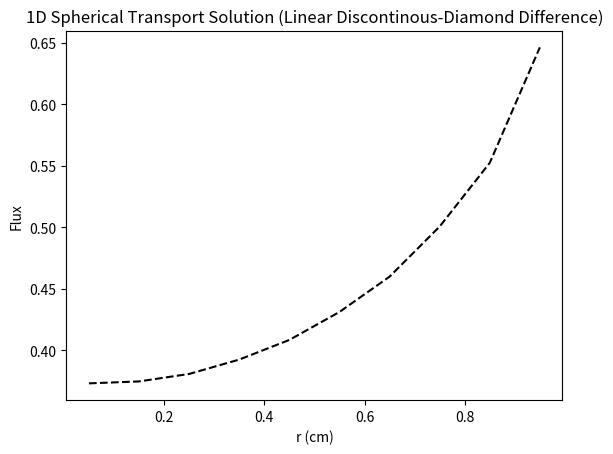
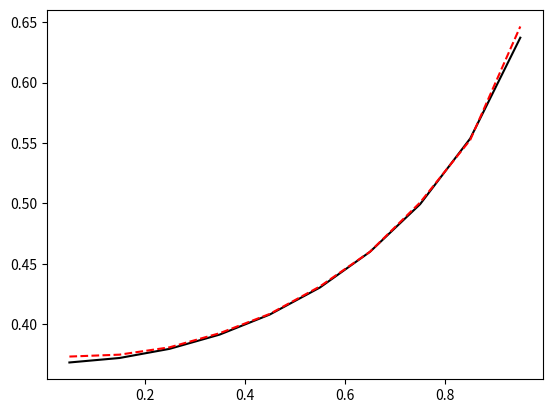

Write Python code to recreate these figures, in order.
# -*- coding: utf-8 -*-
"""
Created on Mon Feb 12 20:29:37 2024

@author: woods
"""

import numpy as np
import matplotlib.pyplot as plt



# mesh class
class Mesh:
    def __init__(self, matIDs, R, I_reg):
        # number of cells and regions 
        self.I = np.sum(I_reg)
        N_reg = len(matIDs)
        
        # add origin
        self.R = np.insert(R,0,0.)
        
        # cell widths and centers
        self.dr = np.array([])
        for nr in range(N_reg):
            dr_reg = (self.R[nr+1] - self.R[nr])/I_reg[nr]
            self.dr = np.concatenate((self.dr, np.repeat(dr_reg, I_reg[nr])))
        self.r = np.cumsum(self.dr) - self.dr/2
        
        # cell areas and volumes
        self.A = 4*np.pi*(self.r + self.dr/2)**2
        self.A = np.insert(self.A,0,0.)
        self.V = 4*np.pi/3*((self.r + self.dr/2)**3 - (self.r - self.dr/2)**3)
        
        # material ID
        self.matID = np.array([], dtype=int)
        for nr in range(N_reg):
            self.matID = np.concatenate((self.matID, np.repeat(matIDs[nr],\
                                                               I_reg[nr])))
   
                
        
# quadrature class
class Quad:
    def __init__(self, quad_dict):
        # number of mu-cells
        self.N_dir   = quad_dict["directions"]
        self.N_cells = int(self.N_dir/2)
        
        # mu-cell boundaries
        self.mu_half = np.linspace(-1.,1.,self.N_dir+1)
        
        # quadrature weights
        self.w  = (1./self.N_cells)*np.ones(self.N_dir)
        
        # local Gauss S2 quadrature points
        if quad_dict["quadrature"] == "gauss":
            self.mu = np.zeros(self.N_dir) 
            for n_mu in range(self.N_cells):
                self.mu[2*n_mu]   = self.w[2*n_mu]*(-1./np.sqrt(3.))  + self.mu_half[2*n_mu+1]
                self.mu[2*n_mu+1] = self.w[2*n_mu+1]*(1./np.sqrt(3.)) + self.mu_half[2*n_mu+1]
            
        # midpoint quadrature points
        if quad_dict["quadrature"] == "midpoint":
            self.mu = 0.5*(self.mu_half[:-1]+self.mu_half[1:])
        
        # exact alpha (1-mu^2)
        if quad_dict["alpha"] == "exact":
            self.alpha = 1 - self.mu_half**2
        
        # approximate alpha (1-mu^2)
        if quad_dict["alpha"] == "approximate":
            self.alpha = np.zeros(self.N_dir+1)
            self.alpha[0] = 0
            for n_mu in range(self.N_cells):
                self.alpha[2*n_mu+1] = self.alpha[2*n_mu]   - 2*self.mu[2*n_mu]*self.w[2*n_mu]
                self.alpha[2*n_mu+2] = self.alpha[2*n_mu+1] - 2*self.mu[2*n_mu+1]*self.w[2*n_mu+1] 
        
        
        
# solver class
class Solve:
    def __init__(self, R, I_reg, quad_dict, bc_dict, matprops, do_quadratic=True, do_angular=False):
        nmats = len(matprops["sigt"])
        matIDs = np.arange(nmats)
        
        # initialization
        self.mesh = Mesh(matIDs, R, I_reg)
        self.quad = Quad(quad_dict)
        self.bc = bc_dict
        self.matprops = matprops
        
        # do quadratic continuous in first cell
        self.do_quadratic = do_quadratic
        
        # plot angular fluxes
        self.do_angular = do_angular
        
        # check for void
        self.do_balance = True 
        if np.all(matprops["sigt"] == 0.) and np.all(matprops["sigs"] == 0.) and \
                              np.all(matprops["q"] == 0.):
            self.do_balance = False
        
        
    # solver 
    def solve(self):
        # angular fluxes
        if self.do_angular == True:
            self.psi = np.zeros((self.quad.N_dir,self.mesh.I))
        
        # isotropic flux boundary condition
        self.psi_bound = np.zeros(self.quad.N_dir)
        if (self.bc["type"] == "isotropic"):
            self.psi_bound[:int(self.quad.N_dir/2)] = self.bc["value"]/2.
        # anisotropic flux boundary condition
        if (self.bc["type"] == "anisotropic"):
            self.psi_bound[:int(self.quad.N_dir/2)] = self.bc["value"][:]
        
        # initial guess
        Phi_0, Phi_m1 = np.zeros(self.mesh.I), np.zeros(self.mesh.I)
        
        # source iteration
        err, tol = 1, 1e-6
        it = 0
        print("\nIteration :: Error")
        while (err > tol):
            it += 1
            # scalar flux iterate
            Phi_1 = np.zeros(self.mesh.I)
            
            # starting direction sweep
            self.psi_0, psi_mu = self.start(Phi_0)
            
            # sweeps
            for n_mu in range(self.quad.N_cells):
                Phi_1, psi_mu = self.sweep(n_mu, psi_mu, Phi_0, Phi_1)
                
            # calculate error
            if (it == 1):
                err = 1
            else:
                delta = np.sqrt(np.sum(((Phi_1 - Phi_0)/Phi_1)**2))
                rho = np.sum(np.abs(Phi_1 - Phi_0))/np.sum(np.abs(Phi_0 - Phi_m1))
                err = delta/np.abs(1 - rho)
            print(str(it)+" :: "+str(err))
            
            # next iteration
            Phi_m1 = Phi_0
            Phi_0 = Phi_1
            
        # converged solution
        self.Phi = Phi_0
        
        # balance parameter
        if self.do_balance:
            bal, leak = self.balance()
            print("Balance: "+str(bal))
            
            return leak
    

    # starting direction
    def start(self, Phi):
        # starting direction ingoing flux
        if (self.quad.N_dir == 2):
            psi_x = self.psi_bound[0]
        else:
            mu0, mu1 = self.quad.mu[0], self.quad.mu[1]
            psi_x = self.psi_bound[0]*(mu1 + 1)/(mu1 - mu0) - \
                    self.psi_bound[1]*(mu0 + 1)/(mu1 - mu0)
            if (psi_x < 0):
                psi_x = 0
            
        # starting direction sweep
        psi_mu = np.zeros(self.mesh.I) 
        for iel in range(self.mesh.I-1,-1,-1):
            # cell properties
            dr    = self.mesh.dr[iel]
            matID = self.mesh.matID[iel]
            sigt  = self.matprops["sigt"][matID]
            sigs  = self.matprops["sigs"][matID]
            q     = self.matprops["q"][matID]
            
            # calculate cell-average angular flux
            psi_mu[iel] = psi_x + (sigs*Phi[iel] + q)*dr/4
            psi_mu[iel] /= (1 + sigt*dr/2)
            
            # update ingoing flux
            psi_x = 2*psi_mu[iel] - psi_x
            
        # return origin and starting direction angular flux
        psi_0 = psi_x
        return psi_0, psi_mu  

        
    # sweep function
    def sweep(self, n_mu, psi_mu, Phi_0, Phi_1):
        # direction quantities
        mu      = self.quad.mu[2*n_mu:2*n_mu+2]
        w       = self.quad.w[2*n_mu:2*n_mu+2]
        alpha   = self.quad.alpha[2*n_mu:2*n_mu+3]
        mu_half = self.quad.mu_half[2*n_mu+2]

        # basis functions
        if self.do_quadratic and (n_mu == 0):
            B_S     = lambda u: ((u-mu[0])*(u-mu[1]))/((-1-mu[0])*(-1-mu[1]))
            B_minus = lambda u: ((u+1)*(u-mu[1]))/((mu[0]+1)*(mu[0]-mu[1]))
            B_plus  = lambda u: ((u+1)*(u-mu[0]))/((mu[1]+1)*(mu[1]-mu[0]))
        else:
            B_S     = lambda u: 0.
            B_minus = lambda u: (mu[1]-u)/(mu[1]-mu[0])
            B_plus  = lambda u: (u-mu[0])/(mu[1]-mu[0])
        
        # negative-mu sweeps
        if (mu[0] < 0):
            # angular flux at boundary
            psi_x = np.copy(self.psi_bound[2*n_mu:2*n_mu+2])
            # sweep order
            start = self.mesh.I-1
            stop = -1
            inc = -1
            
        # positive-mu sweeps
        if (mu[0] > 0):
            # angular flux at origin
            psi_x = self.psi_0*np.ones(2)
            # sweep order
            start = 0
            stop = self.mesh.I
            inc = 1
            
        # sweep
        for iel in range(start, stop, inc):
            # cell properties
            A     = self.mesh.A[iel:iel+2] 
            if (mu[0] < 0):
                A_out = A[0]
            if (mu[0] > 0):
                A_out = A[1]
            V     = self.mesh.V[iel]
            matID = self.mesh.matID[iel]
            sigt  = self.matprops["sigt"][matID]
            sigs  = self.matprops["sigs"][matID]
            q     = self.matprops["q"][matID]
            
            # angular cell midpoint
            mu_1 = 0.5*(mu[0]+mu[1])
            
            # coefficients
            a00 = 2*np.abs(mu[0])*A_out + alpha[1]*(A[1]-A[0])/(2*w[0])*B_minus(mu_1) + sigt*V
            a01 = alpha[1]*(A[1]-A[0])/(2*w[0])*B_plus(mu_1)
            a10 = (alpha[2]*B_minus(mu_half) - alpha[1]*B_minus(mu_1))*(A[1]-A[0])/(2*w[1])
            a11 = 2*np.abs(mu[1])*A_out + (alpha[2]*B_plus(mu_half) - alpha[1]*B_plus(mu_1)) \
                  *(A[1]-A[0])/(2*w[1]) + sigt*V
                
            # source terms
            b0 = (sigs*Phi_0[iel]+q)/2*V + np.abs(mu[0])*(A[1]+A[0])*psi_x[0] \
                  - (A[1]-A[0])/(2*w[0])*(alpha[1]*B_S(mu_1) - alpha[0])*psi_mu[iel]
            b1 = (sigs*Phi_0[iel]+q)/2*V + np.abs(mu[1])*(A[1]+A[0])*psi_x[1] \
                  - (A[1]-A[0])/(2*w[1])*(alpha[2]*B_S(mu_half) - alpha[1]*B_S(mu_1))*psi_mu[iel]
            
            # calculate Gauss point angular fluxes
            psi_minus = (a11*b0 - a01*b1)/(a00*a11 - a10*a01)
            psi_plus  = (a00*b1 - a10*b0)/(a00*a11 - a10*a01)
            
            # update angular flux
            if self.do_angular == True:
                self.psi[2*n_mu,iel]   = psi_minus
                self.psi[2*n_mu+1,iel] = psi_plus
            
            # add flux contribution
            Phi_1[iel] += (psi_minus*w[0] + psi_plus*w[1])
            
            # update ingoing fluxes
            psi_x[0] = 2*psi_minus - psi_x[0]
            psi_x[1] = 2*psi_plus  - psi_x[1]
            psi_mu[iel] = psi_mu[iel]*B_S(mu_half) + psi_minus*B_minus(mu_half) \
                                     + psi_plus*B_plus(mu_half)
                          
        # positive-mu sweep
        if (mu[0] > 0):
            # boundary flux
            self.psi_bound[2*n_mu:2*n_mu+2] = psi_x[:]
            
        # return angular fluxes
        return Phi_1, psi_mu
    
    
    # calculate balance parameter
    def balance(self):
        # source and absorption
        source, absorp = 0, 0
        for iel in range(self.mesh.I):
            # cell properties
            V     = self.mesh.V[iel]
            matID = self.mesh.matID[iel]
            sigt  = self.matprops["sigt"][matID]
            sigs  = self.matprops["sigs"][matID]
            q     = self.matprops["q"][matID]
            # source and absorption rates
            source += q*V
            absorp += (sigt - sigs)*self.Phi[iel]*V
        # leakage
        leak = 0
        for i in range(int(self.quad.N_dir/2),int(self.quad.N_dir)):
            leak += self.quad.mu[i] * self.psi_bound[i] * self.quad.w[i]
        leak *= self.mesh.A[-1]
        # bsource
        bsource = 0
        for i in range(int(self.quad.N_dir/2)):
            bsource += np.abs(self.quad.mu[i])*self.psi_bound[i]*self.quad.w[i]
        bsource *= self.mesh.A[-1]
        # balance parameter
        bal = np.abs(source + bsource - (absorp + leak)) / (source + bsource)
        return bal, leak
    
    
    # plot solution
    def plot(self):
        plt.figure(1)
        plt.plot(self.mesh.r, self.Phi, 'k--')
        plt.xlabel("r (cm)")
        plt.ylabel("Flux")
        plt.title("1D Spherical Transport Solution (Linear Discontinous-Diamond Difference)")
        
        
    # plot angular fluxes
    def angular(self):
        if self.do_angular == True:
            for nd in range(self.quad.N_dir):
                plt.figure(nd+2)
                plt.plot(self.mesh.r, self.psi[nd,:], 'k--')
                plt.xlabel("r (cm)")
                plt.ylabel("Angular Flux")
                
                
    # exact solution function
    def exact(self, N_dir, plot=True, error=False):
        # quadrature set
        mu_,w_ = np.polynomial.legendre.leggauss(N_dir)
        
        # exact solution
        Phi_exact = np.zeros(self.mesh.I)
        
        if plot == True:
            Phi_plus       = np.zeros(self.mesh.I)
            Phi_plus_exact = np.zeros(self.mesh.I)
            
            Phi_minus       = np.zeros(self.mesh.I)
            Phi_minus_exact = np.zeros(self.mesh.I)
        
        # loop over cells
        for iel in range(self.mesh.I):
            # cell properties
            r  = self.mesh.r[iel]
            r0 = self.mesh.R[-1]
            siga = self.matprops["sigt"][0]
            
            # loop over directions
            for n in range(N_dir):
                # direction properties
                mu = mu_[n]
                w  = w_[n]
                theta1 = np.pi - np.arccos(mu)
                
                # distance
                d = np.sqrt(r**2 + r0**2 - 2.*r*r0*np.cos(np.pi - \
                            np.arcsin(r/r0*np.sin(theta1)) - theta1))
                    
                # quadrature integration
                psi = self.bc["value"]/2.*np.exp(-siga*d)
                Phi_exact[iel] += psi*w
                
                if plot == True:
                    if mu < 0.:
                        Phi_minus[iel] += self.psi[n,iel]*self.quad.w[n]
                        Phi_plus_exact[iel] += psi*w
                    else:
                        Phi_plus[iel] += self.psi[n,iel]*self.quad.w[n]
                        Phi_minus_exact[iel] += psi*w
                    
        # plot error
        if plot == True:
            plt.figure()
            """
            Phi_err = np.abs(Phi_exact - self.Phi) / Phi_exact
            plt.plot(self.mesh.r, Phi_err, 'k')
            
            plt.figure()
            Phi_err = np.abs(Phi_plus_exact - Phi_plus) / Phi_plus_exact
            plt.plot(self.mesh.r, Phi_err)
            
            plt.figure()
            Phi_err = np.abs(Phi_minus_exact - Phi_minus) / Phi_minus_exact
            plt.plot(self.mesh.r, Phi_err)
            """
            plt.plot(self.mesh.r, Phi_exact, 'k')
            plt.plot(self.mesh.r, self.Phi, 'r--')
              
        # return exact solution
        if error == True:
            return Phi_exact
        
        

"""
Radius:
-------
The outer radius of each material region is provided as a one-dimensional numpy array;
Below, this numpy array is R

Cells per region:
-----------------
Similarly, the number of cells in each region is provided as a one-dimensional numpy
array; Below, this numpy array is I_reg

Boundary conditions:
--------------------
The boundary conditions are provided as a library, with the type given as "type" (this
will be either "isotropic" or "anisotropic") and the source given as "value" (this will 
either be a float if the "type" is "isotropic" or a one-dimensional numpy array of size
N_dir/2 if the "type" is "anisotropic"); Below, the boundary condition library is bc

Quadrature:
-----------
The quadrature rule specifications are provided as a library, with the number of directions
given as "directions" (this will be an even integer), the quadrature rule given as 
"quadrature" (this will be either "midpoint" for a midpoint rule or "gauss" for local Gauss
S2), and the formula for the alpha coefficients specified by "alpha" (this will be either 
"approximate" for the approximate recursive formula or "exact" for the exact formula (1-mu^2))
                                                                              
Material properties:
--------------------
The material properties are given as a library with the total cross section given as 
"sigt" (this will be a numpy array of the sigt for each material region), the scattering
cross section given as "sigs" (this will be a numpy array of the sigt for each material 
region), and the volumetric sources given as "q" (this will be a numpy array of the sigt 
for each material region); Below, the material properties are given as matprops
"""



plot, error = True, False
exact, leak = True, False

if plot == True:
    R = np.array([1.])
    I_reg = np.array([10])
    N_dir = 128
    
    bc = {"type":"isotropic","value":1.}
    
    quad_dict = {"directions":N_dir,
                 "quadrature":"gauss",
                      "alpha":"approximate"}
    
    matprops = {"sigt":np.array([1.0]),
                "sigs":np.array([0.0]),
                   "q":np.array([0.0])}
    
    sol = Solve(R, I_reg, quad_dict, bc, matprops, do_quadratic=True, do_angular=True)
    sol.solve()
    sol.plot()
    #sol.angular()
    
    if exact == True:
        sol.exact(N_dir)

if error == True:
    if exact == False:
        R = np.array([1.])
        I_reg = np.array([1000])
        N_dir = 512
        
        bc = {"type":"isotropic","value":0.}
        
        matprops = {"sigt":np.array([1.0]),
                    "sigs":np.array([0.0]),
                       "q":np.array([1.0])}
        
        quad_dict1 = {"directions":N_dir,
                      "quadrature":"gauss",
                           "alpha":"approximate"}
        
        quad_dict2 = {"directions":2*N_dir,
                      "quadrature":"gauss",
                           "alpha":"approximate"}
        
        quad_dict3 = {"directions":4*N_dir,
                      "quadrature":"gauss",
                           "alpha":"approximate"}
        
        sol1 = Solve(R, I_reg, quad_dict1, bc, matprops, do_angular=False)
        sol1.solve()
        
        sol2 = Solve(R, I_reg, quad_dict2, bc, matprops, do_angular=False)
        sol2.solve()
        
        sol3 = Solve(R, I_reg, quad_dict3, bc, matprops, do_angular=False)
        sol3.solve()
        
        order = np.linalg.norm(sol1.Phi - sol2.Phi) / np.linalg.norm(sol2.Phi - sol3.Phi)
        print()
        print(order)
        
    if exact == True:
        if leak == False:
            R = np.array([1.])
            I_reg = np.array([1000])
            N_dir = 256
            
            bc = {"type":"isotropic","value":1.}
            
            matprops = {"sigt":np.array([1.0]),
                        "sigs":np.array([0.0]),
                           "q":np.array([0.0])}
            
            quad_dict1 = {"directions":N_dir,
                          "quadrature":"gauss",
                               "alpha":"approximate"}
            
            quad_dict2 = {"directions":2*N_dir,
                          "quadrature":"gauss",
                               "alpha":"approximate"}
            
            sol1 = Solve(R, I_reg, quad_dict1, bc, matprops, do_angular=False)
            sol1.solve()
            
            sol2 = Solve(R, I_reg, quad_dict2, bc, matprops, do_angular=True)
            sol2.solve()
            
            Phi = sol2.exact(1024, plot=False, error=True)
            
            order = np.linalg.norm(sol1.Phi - Phi) / np.linalg.norm(sol2.Phi - Phi)
            print()
            print(order)
            
        if leak == True:
            R = np.array([1.])
            I_reg = np.array([1000])
            N_dir = 128
            
            bc = {"type":"isotropic","value":0.}
            
            matprops = {"sigt":np.array([1.0]),
                        "sigs":np.array([0.0]),
                           "q":np.array([1.0])}
            
            quad_dict1 = {"directions":N_dir,
                          "quadrature":"gauss",
                               "alpha":"approximate"}
            
            quad_dict2 = {"directions":2*N_dir,
                          "quadrature":"gauss",
                               "alpha":"approximate"}
            
            quad_dict3 = {"directions":1024,
                          "quadrature":"gauss",
                               "alpha":"approximate"}
            
            sol1 = Solve(R, I_reg, quad_dict1, bc, matprops, do_angular=False)
            leak1 = sol1.solve()
            
            sol2 = Solve(R, I_reg, quad_dict2, bc, matprops, do_angular=False)
            leak2 = sol2.solve()
            
            sol3 = Solve(R, I_reg, quad_dict3, bc, matprops)
            leak = sol3.solve()
            
            order = np.abs(leak1 - leak) / np.abs(leak2 - leak)
            print()
            print(order)
